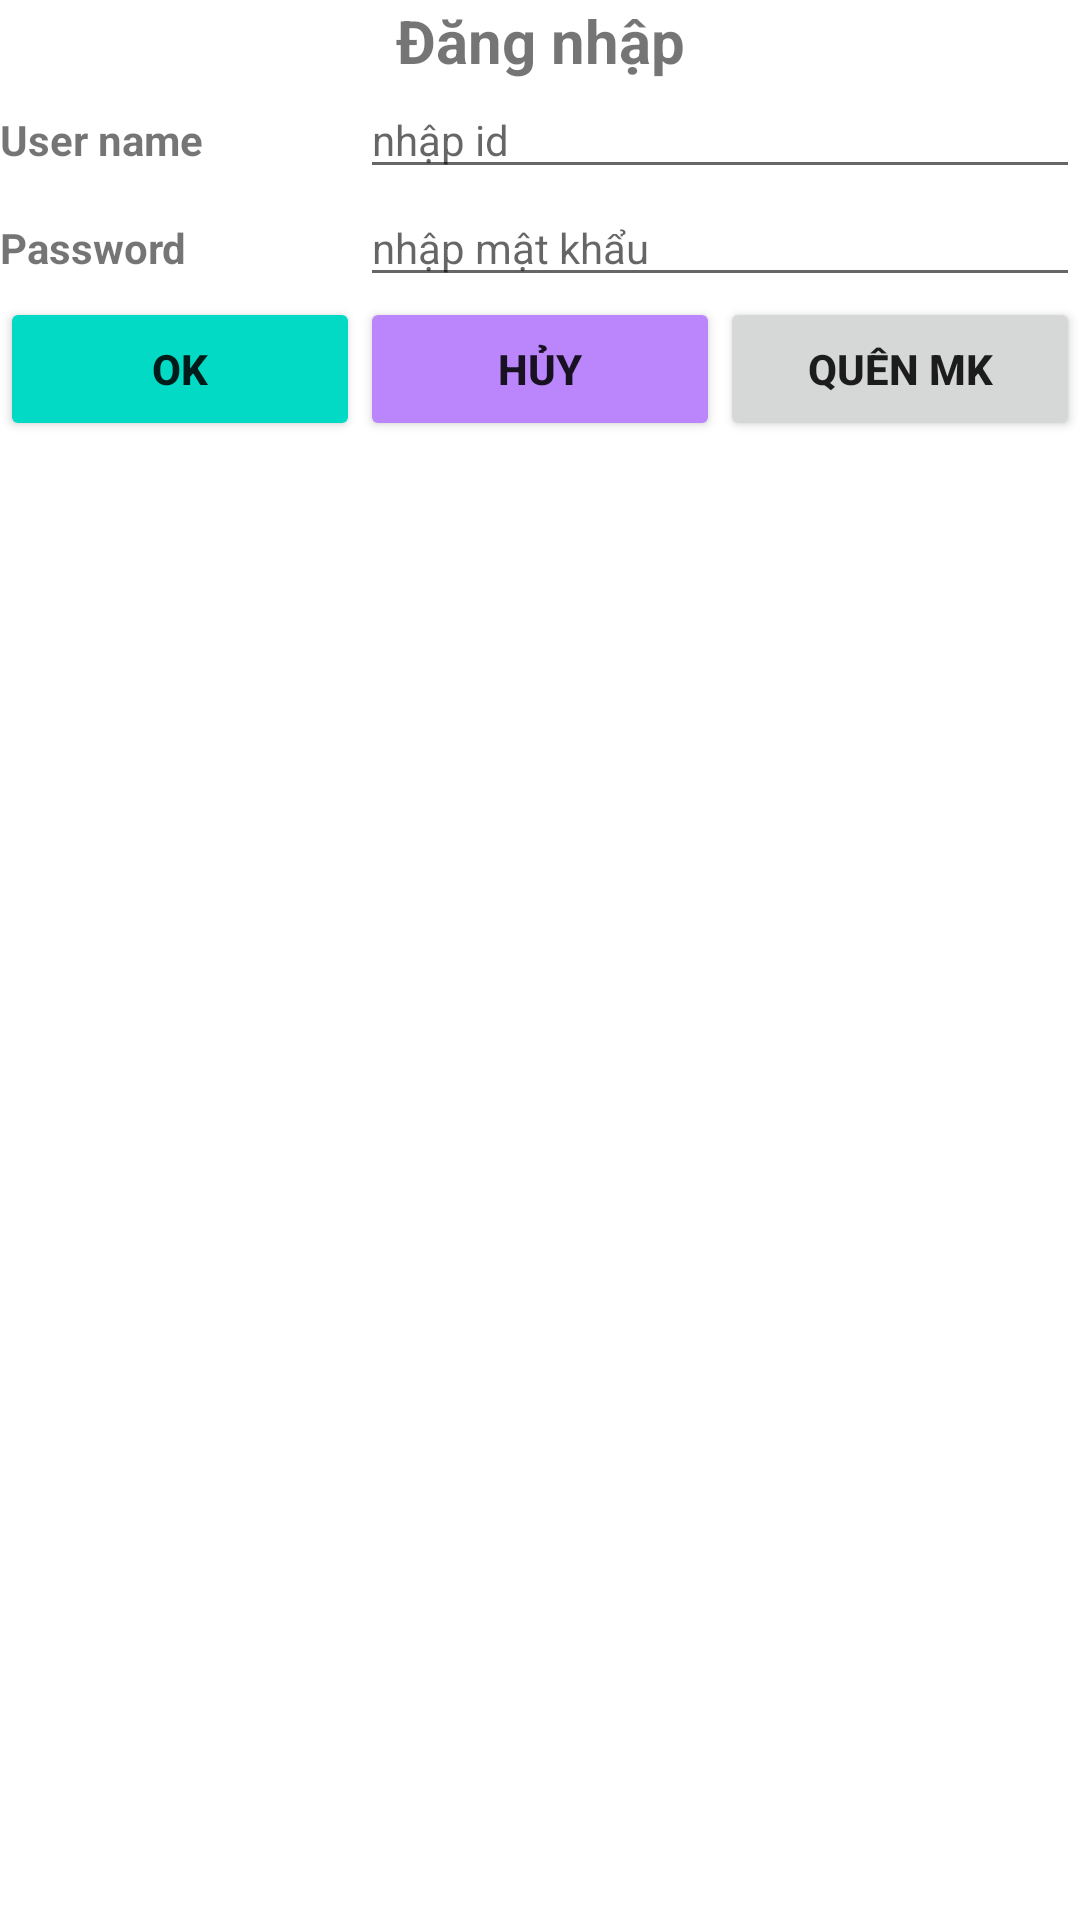

Android layout source for this screen:
<!-- AndroidManifest.xml: application theme Theme.BaiTap2_1 -->
<!-- res/layout/linear_layout.xml -->
<?xml version="1.0" encoding="utf-8"?>
<LinearLayout
    xmlns:android="http://schemas.android.com/apk/res/android"
    android:layout_width="match_parent"
    android:layout_height="match_parent"
    android:orientation="vertical">
    <TextView
        android:layout_width="match_parent"
        android:layout_height="wrap_content"
        android:text="@string/login"
        android:textStyle="bold"
        android:textSize="20sp"
        android:gravity="center"/>

    <LinearLayout
        android:layout_width="match_parent"
        android:layout_height="wrap_content"
        android:orientation="horizontal"
        android:weightSum="3">
        <TextView
            android:layout_width="0dp"
            android:layout_height="wrap_content"
            android:text="@string/user_name"
            android:layout_weight="1"
            android:textStyle="bold"
            android:textSize="14sp"
            android:paddingStart="@dimen/_5sdp"/>

        <EditText
            android:layout_width="0dp"
            android:layout_height="wrap_content"
            android:hint="@string/input_id"
            android:layout_weight="2"
            android:textSize="14sp"/>
    </LinearLayout>

    <LinearLayout
        android:layout_width="match_parent"
        android:layout_height="wrap_content"
        android:orientation="horizontal"
        android:weightSum="3">
        <TextView
        android:layout_width="0dp"
        android:layout_height="wrap_content"
        android:text="@string/password"
        android:textStyle="bold"
        android:layout_weight="1"
        android:paddingStart="@dimen/_5sdp"
        android:textSize="14sp"/>

        <EditText
            android:layout_width="0dp"
            android:layout_height="wrap_content"
            android:hint="@string/input_password"
            android:layout_weight="2"
            android:textSize="14sp"/>
    </LinearLayout>

    <LinearLayout
        android:layout_width="match_parent"
        android:layout_height="wrap_content"
        android:orientation="horizontal"
        android:weightSum="3">
        <Button
            android:layout_width="0dp"
            android:layout_height="match_parent"
            android:text="@string/ok"
            android:textStyle="bold"
            android:layout_margin="@dimen/_5sdp"
            android:layout_weight="1"
            android:backgroundTint="@color/teal_200"
            />

        <Button
            android:layout_width="0dp"
            android:layout_height="match_parent"
            android:text="@string/exit"
            android:textStyle="bold"
            android:layout_margin="@dimen/_5sdp"
            android:layout_weight="1"
            android:backgroundTint="@color/purple_200"
            />

        <Button
            android:layout_width="0dp"
            android:layout_height="match_parent"
            android:text="@string/forgot_password"
            android:textStyle="bold"
            android:layout_margin="@dimen/_5sdp"
            android:layout_weight="1"
            />
    </LinearLayout>

</LinearLayout>
<!-- resources referenced by this layout -->
<resources>
  <string name="exit">Hủy</string>
  <string name="forgot_password">Quên MK</string>
  <string name="input_id">nhập id</string>
  <string name="input_password">nhập mật khẩu</string>
  <string name="login">Đăng nhập</string>
  <string name="ok">OK</string>
  <string name="password">Password</string>
  <string name="user_name">User name</string>
  <style name="Theme.BaiTap2_1" parent="Theme.MaterialComponents.DayNight.DarkActionBar">
          
          <item name="colorPrimary">@color/purple_500</item>
          <item name="colorPrimaryVariant">@color/purple_700</item>
          <item name="colorOnPrimary">@color/white</item>
          
          <item name="colorSecondary">@color/teal_200</item>
          <item name="colorSecondaryVariant">@color/teal_700</item>
          <item name="colorOnSecondary">@color/black</item>
          
          <item name="android:statusBarColor" tools:targetApi="l">?attr/colorPrimaryVariant</item>
          
      </style>
  <!-- not gathered from this repository: default colours our renderer supplied (Android Studio template values) -->
  <color name="purple_200">#FFBB86FC</color>
  <color name="purple_500">#FF6200EE</color>
  <color name="purple_700">#FF3700B3</color>
  <color name="teal_200">#FF03DAC5</color>
  <color name="teal_700">#FF018786</color>
  <color name="black">#FF000000</color>
  <color name="white">#FFFFFFFF</color>
</resources>
